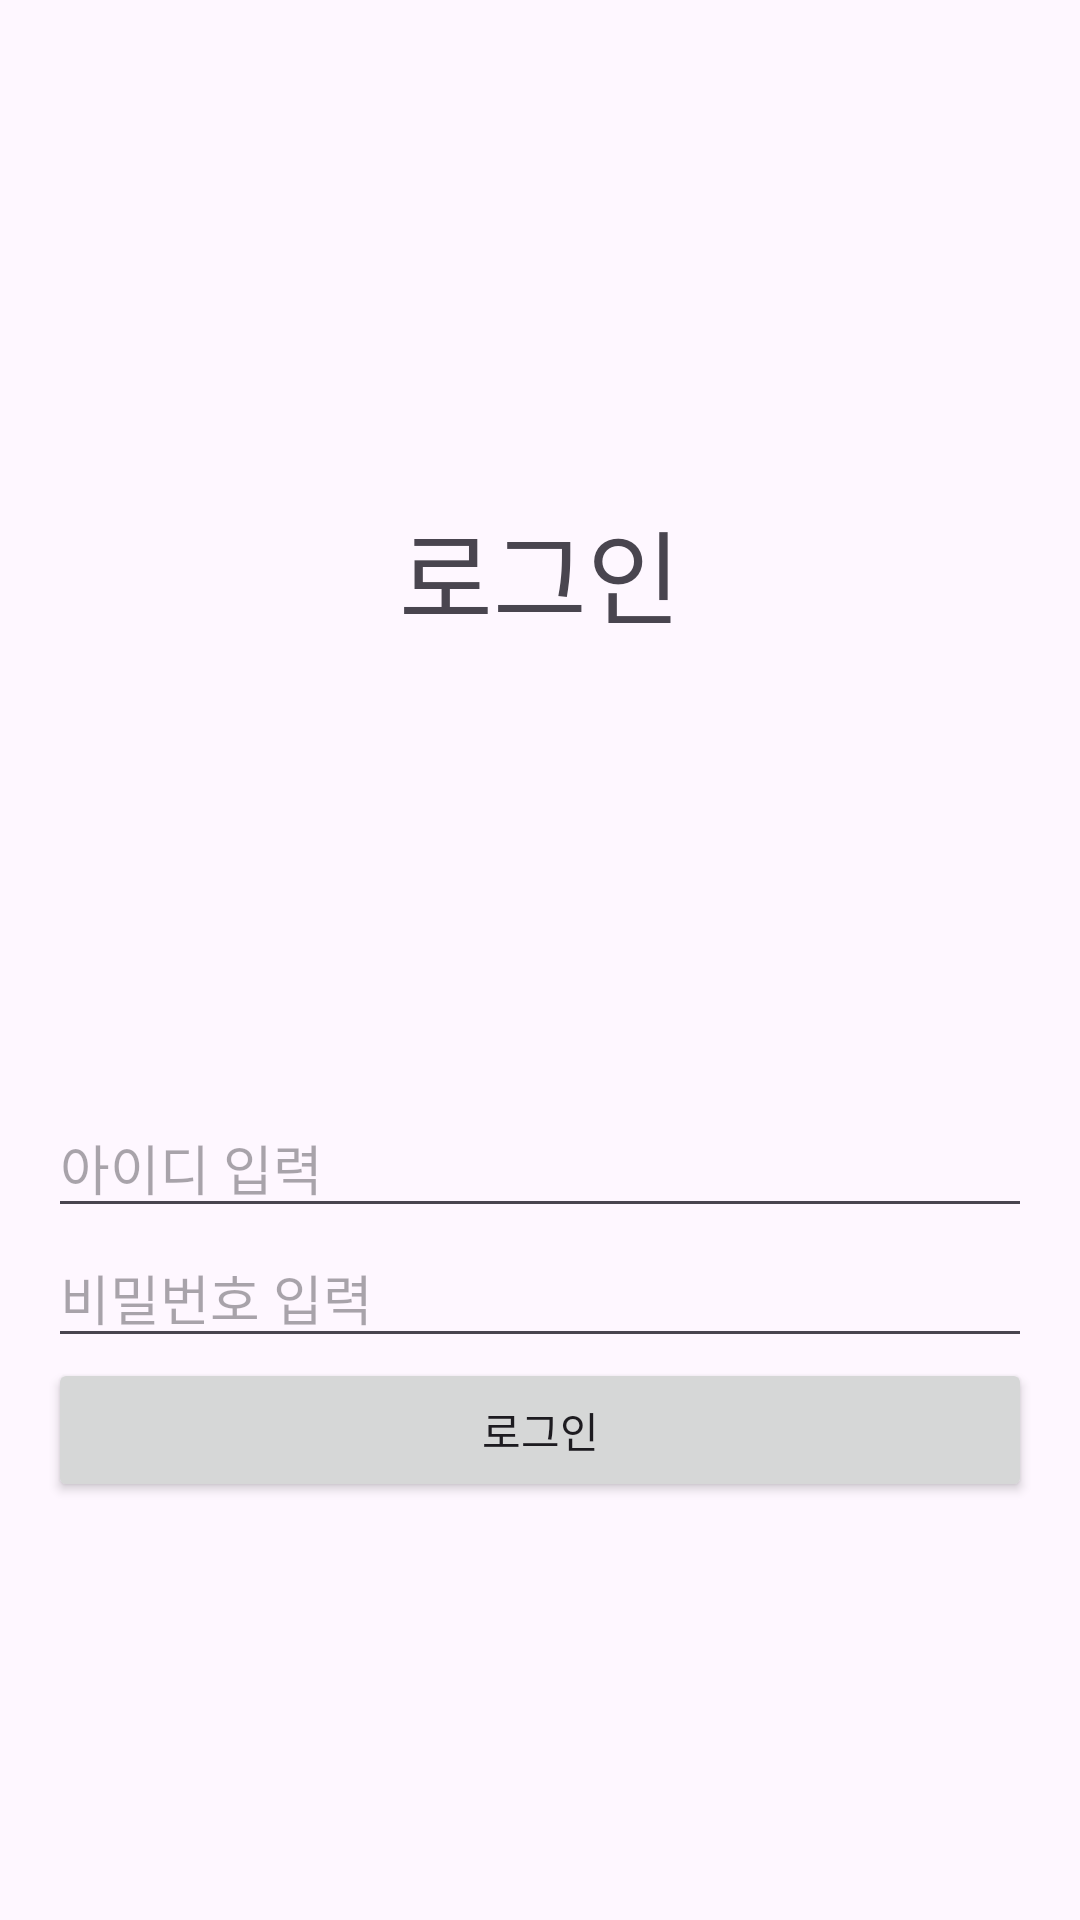

Here is an Android app screen rendered from its layout file. Give the layout XML and the strings, colors and styles it references.
<!-- AndroidManifest.xml: application theme Theme.SubinApp -->
<!-- res/layout/activity_login.xml -->
<?xml version="1.0" encoding="utf-8"?>
<androidx.constraintlayout.widget.ConstraintLayout xmlns:android="http://schemas.android.com/apk/res/android"
    xmlns:app="http://schemas.android.com/apk/res-auto"
    xmlns:tools="http://schemas.android.com/tools"
    android:id="@+id/main"
    android:layout_width="match_parent"
    android:layout_height="match_parent"
    tools:context=".LoginActivity">

    <LinearLayout
        android:layout_width="match_parent"
        android:layout_height="match_parent"
        android:orientation="vertical"
        android:padding="16dp">

        
        <TextView
            android:layout_width="match_parent"
            android:layout_height="wrap_content"
            android:layout_marginTop="150dp"
            android:layout_marginBottom="150dp"
            android:gravity="center"
            android:text="로그인"
            android:textSize="34sp" />

    </LinearLayout>

    <LinearLayout
        android:layout_width="match_parent"
        android:layout_height="match_parent"
        android:orientation="vertical"
        android:layout_marginTop="350dp"
        android:padding="16dp">

        
        <EditText
            android:id="@+id/editTextUserid"
            android:layout_width="match_parent"
            android:layout_height="wrap_content"
            android:hint="아이디 입력"
            android:inputType="text" />

        
        <EditText
            android:id="@+id/editTextPasswd"
            android:layout_width="match_parent"
            android:layout_height="wrap_content"
            android:hint="비밀번호 입력"
            android:inputType="textPassword" />

        
        <Button
            android:id="@+id/button"
            android:layout_width="match_parent"
            android:layout_height="wrap_content"
            android:text="로그인" />

    </LinearLayout>

</androidx.constraintlayout.widget.ConstraintLayout>
<!-- resources referenced by this layout -->
<resources>
  <style name="Theme.SubinApp" parent="Base.Theme.SubinApp" />
  <style name="Base.Theme.SubinApp" parent="Theme.Material3.DayNight.NoActionBar">
          
          
      </style>
</resources>
